Run: headless pygame with SDL's dummy video driver; simulated clock (each Clock.tick advances the game by its frame time, no real sleeping); random seed 0; keys injected as events and as key.get_pressed() state; mouse plan: one left click at the window centre at the start of phase 2, then a move to the lower-right quarter at the start of phase 3.
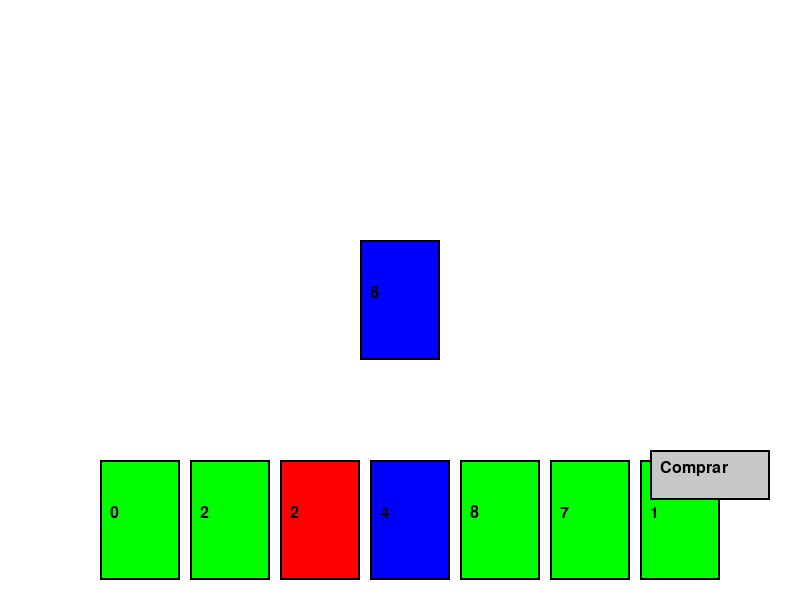
Frame 1 of 4 · flips 1–60 · no input
Frame 2 of 4 · flips 61–180 · clicked the window centre · tapped SPACE, RETURN · held RIGHT (→), D · screen unchanged from frame 1, image omitted
Frame 3 of 4 · flips 181–300 · moved the mouse to the lower-right quarter · held DOWN (↓), S · screen unchanged from frame 2, image omitted
Frame 4 of 4 · flips 301–420 · held LEFT (←), A, UP (↑), W · screen unchanged from frame 3, image omitted

The pygame program that drew these frames:

import pygame
import random

# Inicializa o Pygame
pygame.init()

# Dimensões da tela
WIDTH, HEIGHT = 800, 600
SCREEN = pygame.display.set_mode((WIDTH, HEIGHT))
pygame.display.set_caption("UNO - Versão Simplificada")

# Cores
WHITE = (255, 255, 255)
BLACK = (0, 0, 0)
RED = (255, 0, 0)
BLUE = (0, 0, 255)
GREEN = (0, 255, 0)
YELLOW = (255, 255, 0)
GRAY = (200, 200, 200)

COLORS = [RED, BLUE, GREEN, YELLOW]

FONT = pygame.font.SysFont("Arial", 24)

CARD_WIDTH = 80
CARD_HEIGHT = 120

# Classe Carta
class Card:
    def __init__(self, color, number, special=None):
        self.color = color
        self.number = number
        self.special = special  # Pode ser 'skip', '+2'

    def draw(self, x, y):
        pygame.draw.rect(SCREEN, self.color, (x, y, CARD_WIDTH, CARD_HEIGHT))
        pygame.draw.rect(SCREEN, BLACK, (x, y, CARD_WIDTH, CARD_HEIGHT), 2)
        if self.special:
            text = FONT.render(self.special, True, BLACK)
        else:
            text = FONT.render(str(self.number), True, BLACK)
        SCREEN.blit(text, (x + 10, y + 45))

    def matches(self, other_card):
        return (self.color == other_card.color or
                self.number == other_card.number or
                self.special is not None and self.special == other_card.special)

# Função para gerar um baralho simplificado
def generate_deck():
    deck = []
    for color in COLORS:
        for number in range(0, 10):
            deck.append(Card(color, number))
        deck.append(Card(color, None, special='+2'))
        deck.append(Card(color, None, special='skip'))
    random.shuffle(deck)
    return deck

# Inicialização
deck = generate_deck()
player_hand = [deck.pop() for _ in range(7)]
computer_hand = [deck.pop() for _ in range(7)]
discard_pile = [deck.pop()]

selected_card_index = None
running = True
turn = "player"  # ou "computer"
skip_next = False

# Botão de comprar
buy_button = pygame.Rect(WIDTH - 150, HEIGHT - 150, 120, 50)

# Game loop
while running:
    SCREEN.fill(WHITE)

    # Desenhar carta do topo do descarte
    top_card = discard_pile[-1]
    top_card.draw(WIDTH//2 - CARD_WIDTH//2, HEIGHT//2 - CARD_HEIGHT//2)

    # Mostrar mão do jogador
    for i, card in enumerate(player_hand):
        x = 100 + i * (CARD_WIDTH + 10)
        y = HEIGHT - CARD_HEIGHT - 20
        card.draw(x, y)

    # Mostrar botão de comprar carta
    pygame.draw.rect(SCREEN, GRAY, buy_button)
    pygame.draw.rect(SCREEN, BLACK, buy_button, 2)
    buy_text = FONT.render("Comprar", True, BLACK)
    SCREEN.blit(buy_text, (buy_button.x + 10, buy_button.y + 10))

    # Eventos
    for event in pygame.event.get():
        if event.type == pygame.QUIT:
            running = False

        elif event.type == pygame.MOUSEBUTTONDOWN and turn == "player":
            mx, my = pygame.mouse.get_pos()

            # Clique nas cartas
            for i, card in enumerate(player_hand):
                x = 100 + i * (CARD_WIDTH + 10)
                y = HEIGHT - CARD_HEIGHT - 20
                if x < mx < x + CARD_WIDTH and y < my < y + CARD_HEIGHT:
                    if card.matches(top_card):
                        played_card = player_hand.pop(i)
                        discard_pile.append(played_card)

                        # Efeito especial
                        if played_card.special == '+2':
                            for _ in range(2):
                                if deck:
                                    computer_hand.append(deck.pop())
                        elif played_card.special == 'skip':
                            skip_next = True

                        turn = "computer"
                    break

            # Clique no botão de comprar
            if buy_button.collidepoint(mx, my):
                if deck:
                    player_hand.append(deck.pop())
                    turn = "computer"

    # Turno do computador
    if turn == "computer":
        pygame.time.delay(1000)
        if skip_next:
            skip_next = False
        else:
            for i, card in enumerate(computer_hand):
                if card.matches(top_card):
                    played_card = computer_hand.pop(i)
                    discard_pile.append(played_card)

                    # Efeito especial
                    if played_card.special == '+2':
                        for _ in range(2):
                            if deck:
                                player_hand.append(deck.pop())
                    elif played_card.special == 'skip':
                        skip_next = True

                    break
            else:
                if deck:
                    computer_hand.append(deck.pop())

        turn = "player"

    # Verifica fim de jogo
    if not player_hand:
        print("Jogador venceu!")
        running = False
    elif not computer_hand:
        print("Computador venceu!")
        running = False

    pygame.display.update()

pygame.quit()
